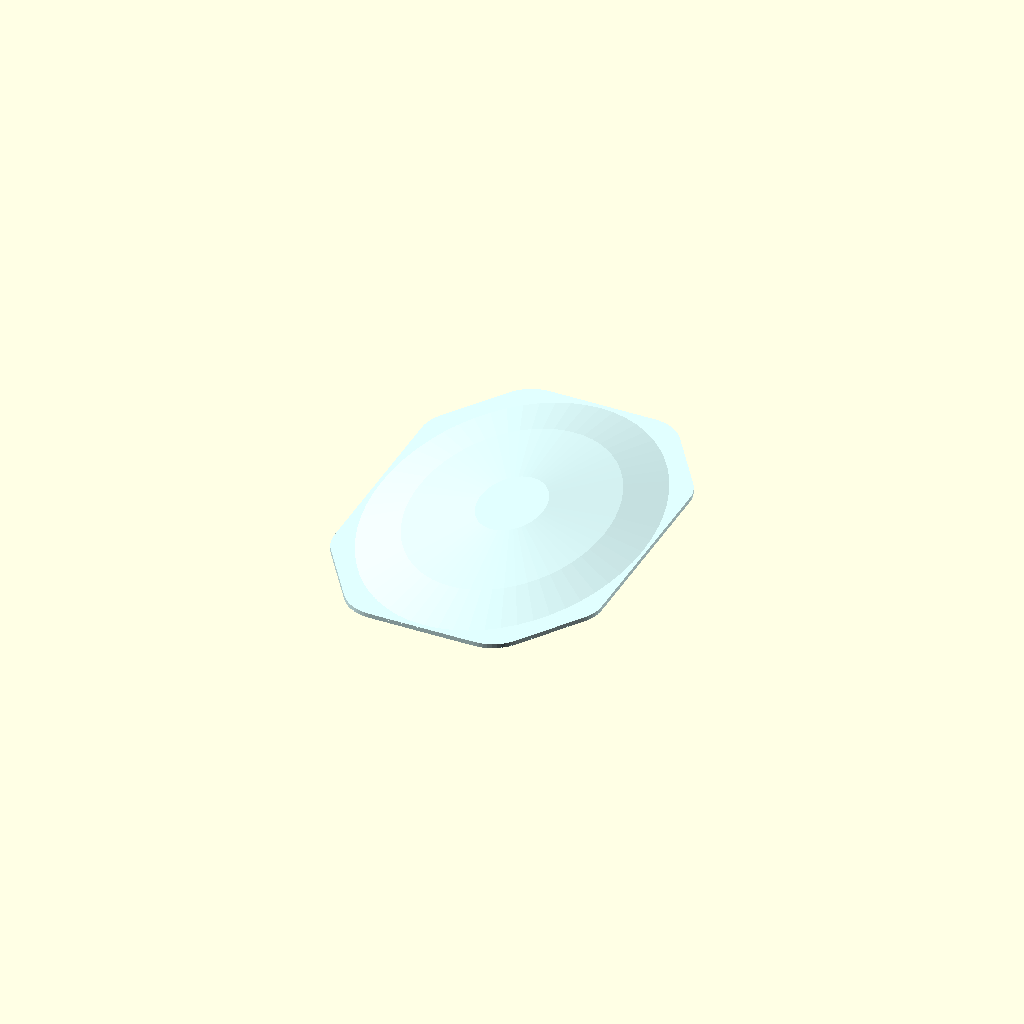
Cell 1 — every parameter at its default value.
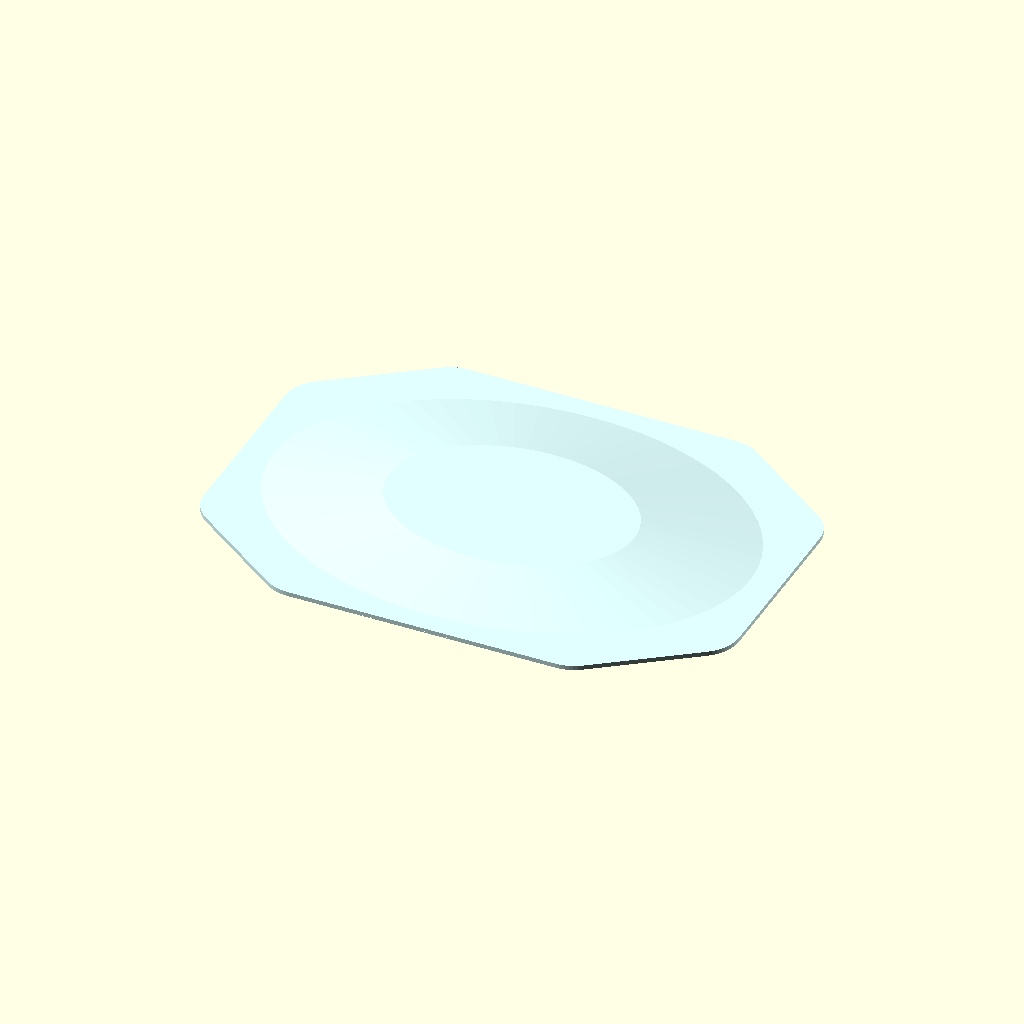
Cell 2: the same model with lens_width = 243.7.
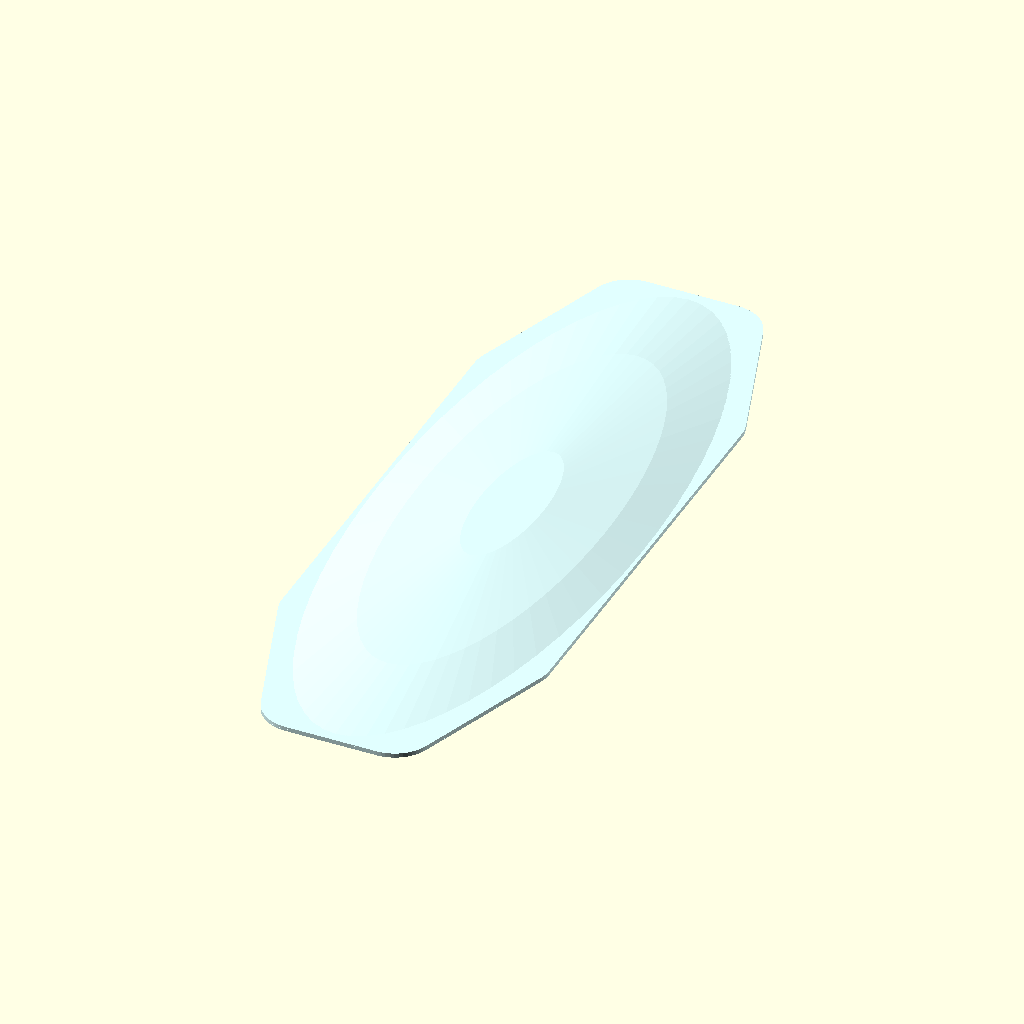
Cell 3: the same model with lens_height = 353.7.
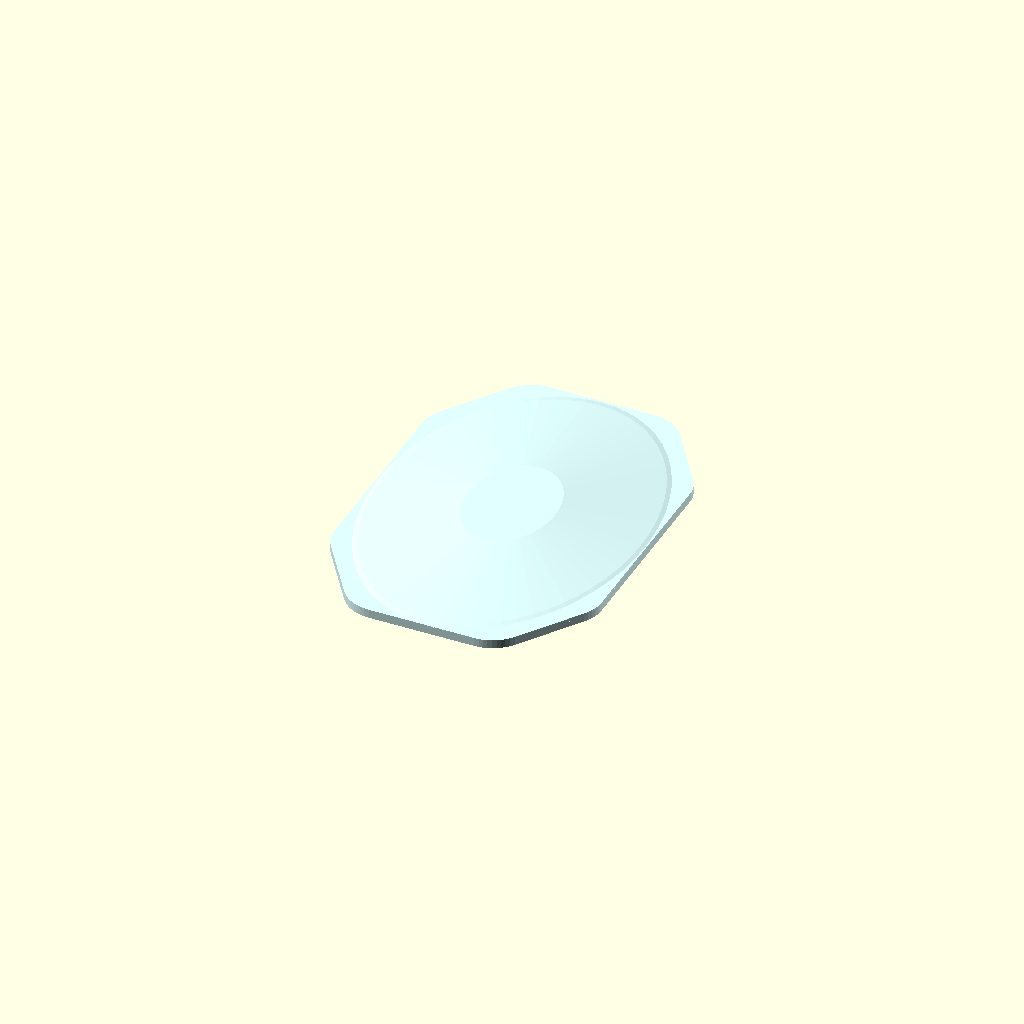
Cell 4 — lens_edge_thickness set to 4, the other parameters unchanged.
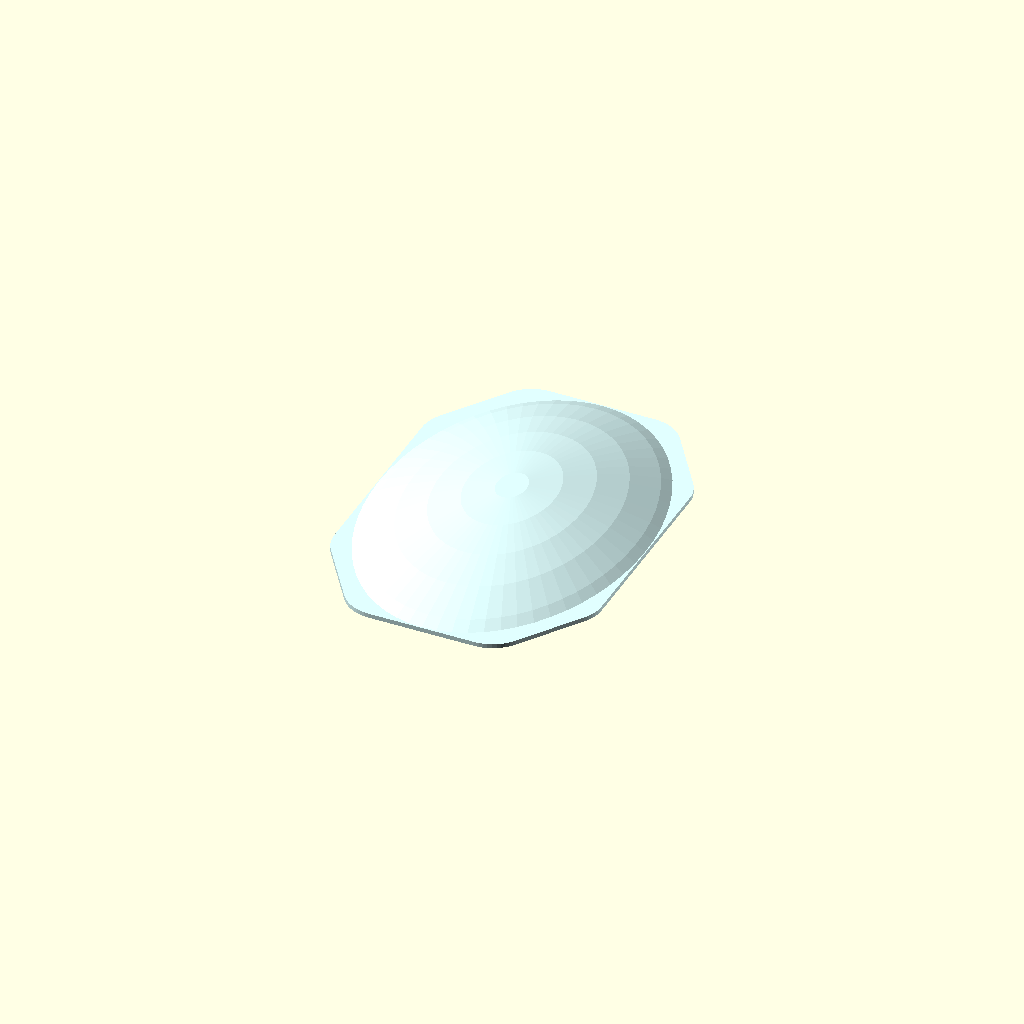
Cell 5: the same model with lens_center_thickness = 18.
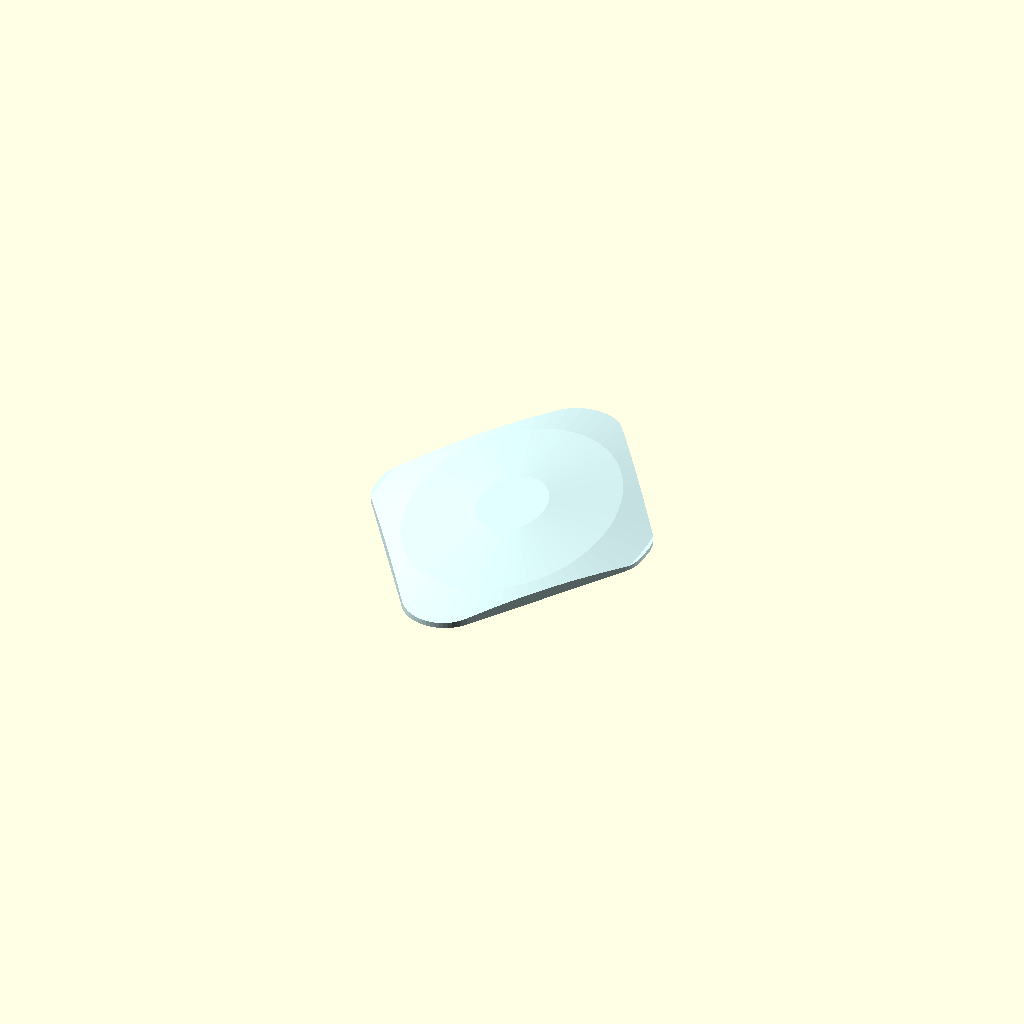
Cell 6: the same model with octagon_facets_factor = 0.9.
All cells are drawn from one camera (rotation 55°, 0°, 25°, orthographic, colour scheme Cornfield), so only the parameter changes between them.
The OpenSCAD source (lens.scad):
/**
 * Standalone curved rectangular-octagon mirror lens
 * OpenSCAD
 */

/* [Lens Dimensions] */
lens_width = 121.85;
lens_height = 176.85;
lens_edge_thickness = 2.0;
lens_center_thickness = 9.0;

/* [Lens Shape] */
octagon_facets_factor = 0.45;
lens_corner_roundness = 18.0;

/* [Curve Quality] */
lens_slices = 180;
$fn = 60;


/* Render */
curved_rect_octagon_lens();


module curved_rect_octagon_lens() {
    lens_dome_rise = lens_center_thickness - lens_edge_thickness;

    color("LightCyan", 0.45)
    union() {
        // Flat minimum-thickness lens body: 3mm at the thinnest point.
        linear_extrude(height = lens_edge_thickness)
            lens_2d_profile();

        // Convex lens dome.
        // This approximates a smooth curved top by stacking many shrinking slices.
        for (i = [0 : lens_slices - 1]) {
            t0 = i / lens_slices;
            t1 = (i + 1) / lens_slices;

            z0 = lens_edge_thickness + lens_dome_rise * sin(t0 * 90);
            z1 = lens_edge_thickness + lens_dome_rise * sin(t1 * 90);

            s0 = lens_scale_at_height(t0);
            s1 = lens_scale_at_height(t1);

            translate([0, 0, z0])
                linear_extrude(height = z1 - z0, scale = s1 / s0)
                    scale([s0, s0, 1])
                        lens_2d_profile();
        }
    }
}


function lens_scale_at_height(t) =
    1 - 0.045 * pow(t, 1.8);


module lens_2d_profile() {
    rounded_octagon(
        w = lens_width,
        h = lens_height,
        factor = octagon_facets_factor,
        r_val = lens_corner_roundness
    );
}


module rounded_octagon(w, h, factor, r_val) {
    offset(r = r_val) {
        offset(r = -r_val) {
            polygon(points = [
                [ w * (1 - factor) / 2,  h / 2],
                [ w / 2,                  h * (1 - factor) / 2],
                [ w / 2,                 -h * (1 - factor) / 2],
                [ w * (1 - factor) / 2, -h / 2],
                [-w * (1 - factor) / 2, -h / 2],
                [-w / 2,                 -h * (1 - factor) / 2],
                [-w / 2,                  h * (1 - factor) / 2],
                [-w * (1 - factor) / 2,  h / 2]
            ]);
        }
    }
}

/* [Curve Quality] */
sphere_quality = 60;


/* Render */
curved_rect_octagon_lens();


module curved_rect_octagon_lens() {
    lens_dome_rise = lens_center_thickness - lens_edge_thickness;

    // Stretch the sphere in Y so its footprint better matches the lens shape.
    y_scale = lens_height / lens_width;

    // Use the half-width as the reference cap radius.
    // After scaling in Y, the cap also reaches approximately half-height.
    aperture_radius = lens_width / 2;

    sphere_radius = spherical_cap_radius(aperture_radius, lens_dome_rise);

    // Top of ellipsoid lands at lens_center_thickness.
    sphere_center_z = lens_center_thickness - sphere_radius;

    color("LightCyan", 1)
    union() {
        // Flat minimum-thickness body.
        linear_extrude(height = lens_edge_thickness)
            lens_2d_profile();

        // Ellipsoidal dome clipped to the octagonal lens outline.
        intersection() {
            // Vertical clipping volume.
            translate([0, 0, lens_edge_thickness])
                linear_extrude(height = lens_dome_rise + 0.02)
                    lens_2d_profile();

            // Scaled sphere = ellipsoid.
            translate([0, 0, sphere_center_z])
                scale([1, y_scale, 1])
                    sphere(r = sphere_radius, $fn = sphere_quality);
        }
    }
}


function spherical_cap_radius(aperture_radius, rise) =
    (pow(aperture_radius, 2) + pow(rise, 2)) / (2 * rise);
Parameter table extracted from the source (name, type, default, range or options):
lens_width: number, default 121.85
lens_height: number, default 176.85
lens_edge_thickness: number, default 2
lens_center_thickness: number, default 9
octagon_facets_factor: number, default 0.45
lens_corner_roundness: number, default 18
lens_slices: number, default 180
